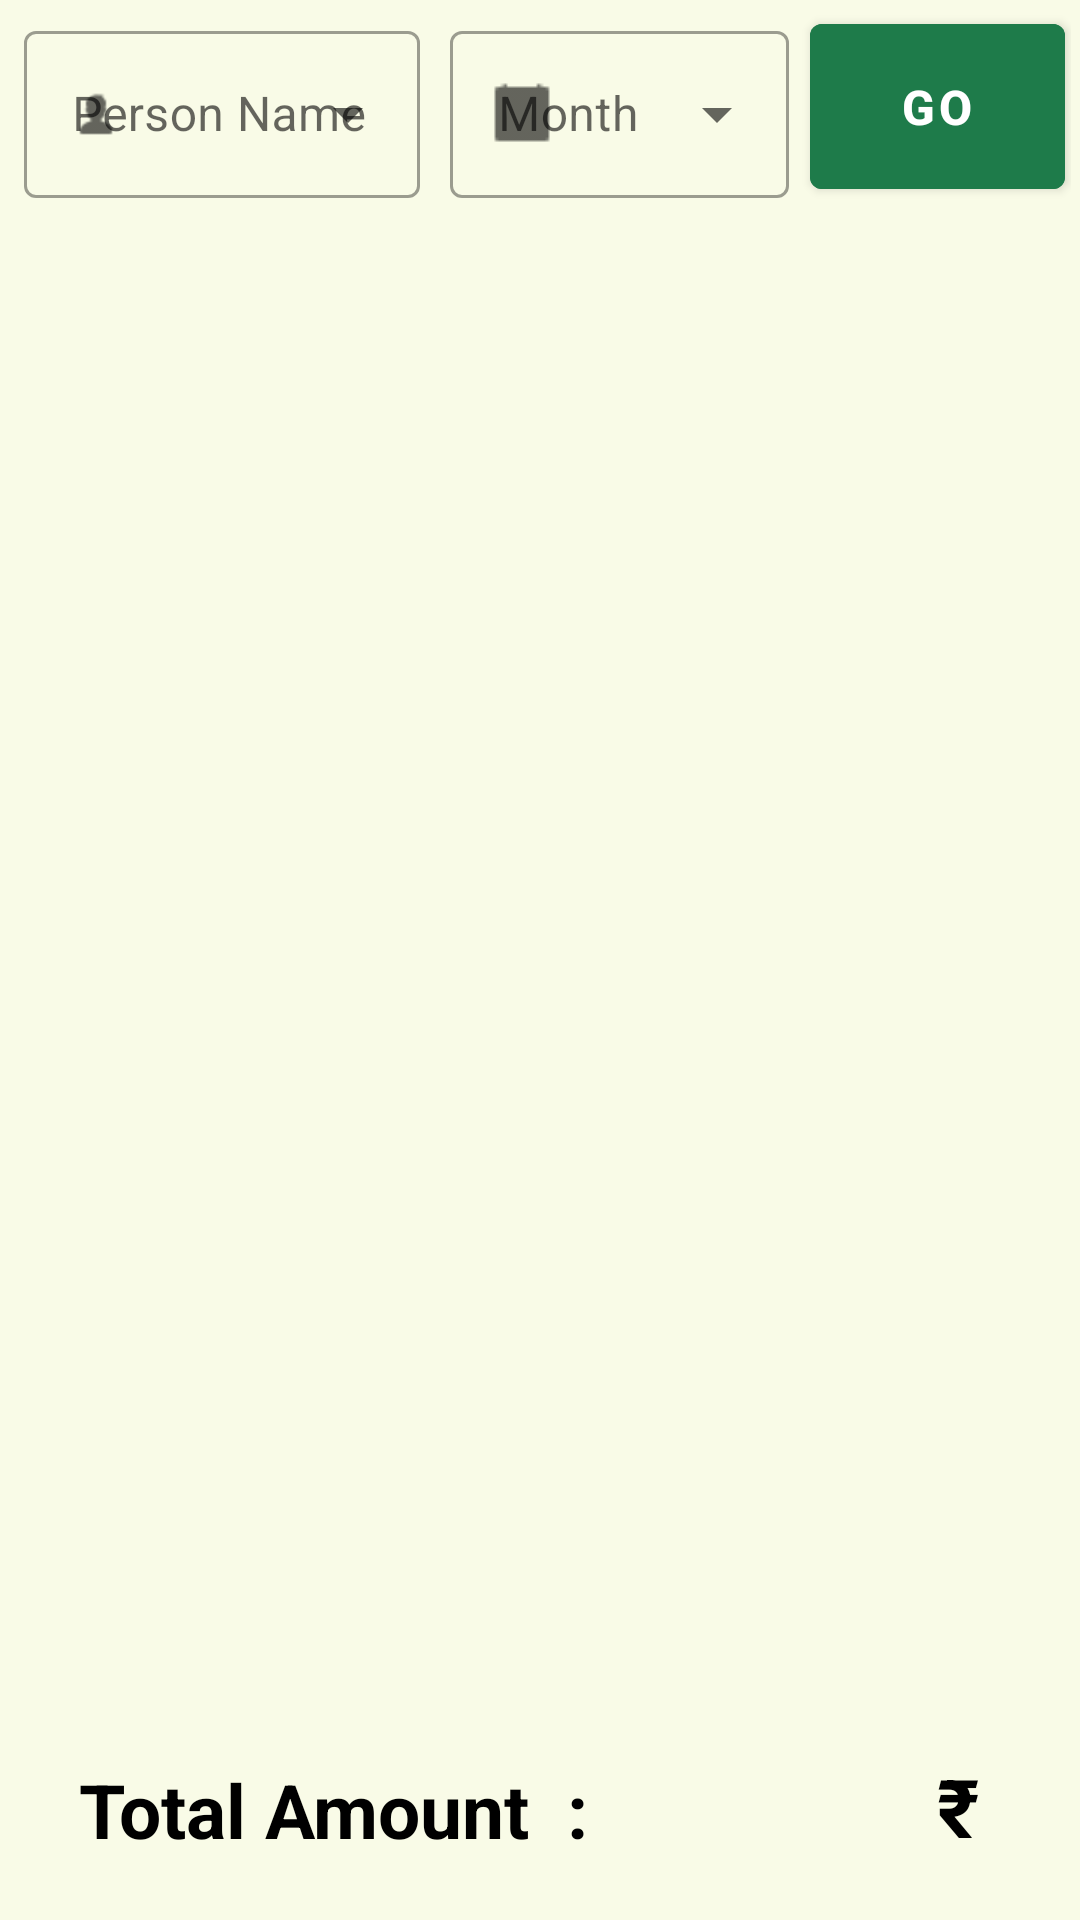

Produce the Android XML layout that renders to this screen, including the resource entries it uses.
<!-- AndroidManifest.xml: application theme Theme.RoomBudget3 -->
<!-- res/layout/fragment_get_data.xml -->
<?xml version="1.0" encoding="utf-8"?>
<RelativeLayout xmlns:android="http://schemas.android.com/apk/res/android"
    xmlns:app="http://schemas.android.com/apk/res-auto"
    xmlns:tools="http://schemas.android.com/tools"
    android:layout_width="match_parent"
    android:layout_height="match_parent"
    android:background="#F9FBE7"
    tools:context=".GetDataFragment">

    <LinearLayout
        android:id="@+id/linearLayout"
        android:layout_width="match_parent"
        android:layout_height="wrap_content"
        android:background="@drawable/card_view_background"
        android:backgroundTint="#fff"
        android:gravity="center"
        android:elevation="5dp"
        android:orientation="horizontal"
        android:paddingHorizontal="3dp">

        <com.google.android.material.textfield.TextInputLayout
            android:id="@+id/person_til"
            style="@style/Widget.MaterialComponents.TextInputLayout.OutlinedBox.ExposedDropdownMenu"
            android:layout_width="wrap_content"
            android:layout_height="wrap_content"
            android:layout_margin="5dp"
            android:layout_weight=".40"
            android:hint="Person Name"
            app:startIconDrawable="@mipmap/person_24">

            <AutoCompleteTextView
                android:id="@+id/person1id"
                android:layout_width="match_parent"
                android:layout_height="match_parent"
                android:inputType="none" />

        </com.google.android.material.textfield.TextInputLayout>

        <com.google.android.material.textfield.TextInputLayout
            android:id="@+id/month_til"
            style="@style/Widget.MaterialComponents.TextInputLayout.OutlinedBox.ExposedDropdownMenu"
            android:layout_width="wrap_content"
            android:layout_height="wrap_content"
            android:layout_margin="5dp"
            android:layout_weight=".30"
            android:hint="Month"
            app:startIconDrawable="@mipmap/leave_24">

            <AutoCompleteTextView
                android:id="@+id/month1id"
                android:layout_width="match_parent"
                android:layout_height="match_parent"
                android:inputType="none" />
        </com.google.android.material.textfield.TextInputLayout>

        <com.google.android.material.button.MaterialButton
            android:id="@+id/get_data_btn_id"
            android:layout_width="28dp"
            android:layout_height="match_parent"
            android:layout_margin="2dp"
            android:layout_weight=".30"
            android:backgroundTint="#1E7B4A"
            android:fontFamily="sans-serif-medium"
            android:text="Go"
            android:textSize="16sp"
            android:textStyle="bold" />


    </LinearLayout>

    <FrameLayout
        android:layout_width="match_parent"
        android:layout_height="wrap_content"
        android:layout_above="@+id/constraintLayout"
        android:layout_below="@id/linearLayout">

        <ListView
            android:id="@+id/lv_items"
            android:layout_width="match_parent"
            android:layout_height="match_parent"
            android:layout_marginTop="3dp" />

    </FrameLayout>

    <androidx.constraintlayout.widget.ConstraintLayout
        android:id="@+id/constraintLayout"
        android:layout_width="match_parent"
        android:layout_height="wrap_content"
        android:layout_alignParentBottom="true"
        android:background="@drawable/card_view_background"
        android:backgroundTint="#fff"
        android:elevation="15dp"
        android:padding="20dp">

        <TextView
            android:id="@+id/textView2"
            android:layout_width="wrap_content"
            android:layout_height="wrap_content"
            android:text=" Total Amount  : "
            android:textColor="#000"
            android:textSize="25sp"
            android:textStyle="bold"
            app:layout_constraintBottom_toBottomOf="@+id/constraintLayout"
            app:layout_constraintLeft_toLeftOf="@+id/constraintLayout" />

        <TextView
            android:id="@+id/total_Amount_id"
            android:layout_width="wrap_content"
            android:layout_height="wrap_content"
            android:text="  ₹  "
            android:textColor="#000"
            android:textSize="27sp"
            android:textStyle="bold"
            app:layout_constraintBottom_toBottomOf="@+id/constraintLayout"
            app:layout_constraintRight_toRightOf="@id/constraintLayout" />


    </androidx.constraintlayout.widget.ConstraintLayout>


</RelativeLayout>
<!-- resources referenced by this layout -->
<resources>
  <!-- mipmap leave_24: png bitmap (mipmap-mdpi, 597 bytes) -->
  <!-- mipmap person_24: png bitmap (mipmap-hdpi, 758 bytes) -->
  <style name="Theme.RoomBudget3" parent="Theme.MaterialComponents.DayNight.NoActionBar">
          
          <item name="colorPrimary">@color/purple_500</item>
          <item name="colorPrimaryVariant">@color/purple_700</item>
          <item name="colorOnPrimary">@color/white</item>
          
          <item name="colorSecondary">@color/teal_200</item>
          <item name="colorSecondaryVariant">@color/teal_700</item>
          <item name="colorOnSecondary">@color/black</item>
          
          <item name="android:statusBarColor" tools:targetApi="l">@android:color/transparent</item>
          
      </style>
  <color name="purple_500">#FF6200EE</color>
  <color name="purple_700">#FF3700B3</color>
  <color name="white">#FFFFFFFF</color>
  <color name="teal_200">#FF03DAC5</color>
  <color name="teal_700">#FF018786</color>
  <color name="black">#FF000000</color>
</resources>
